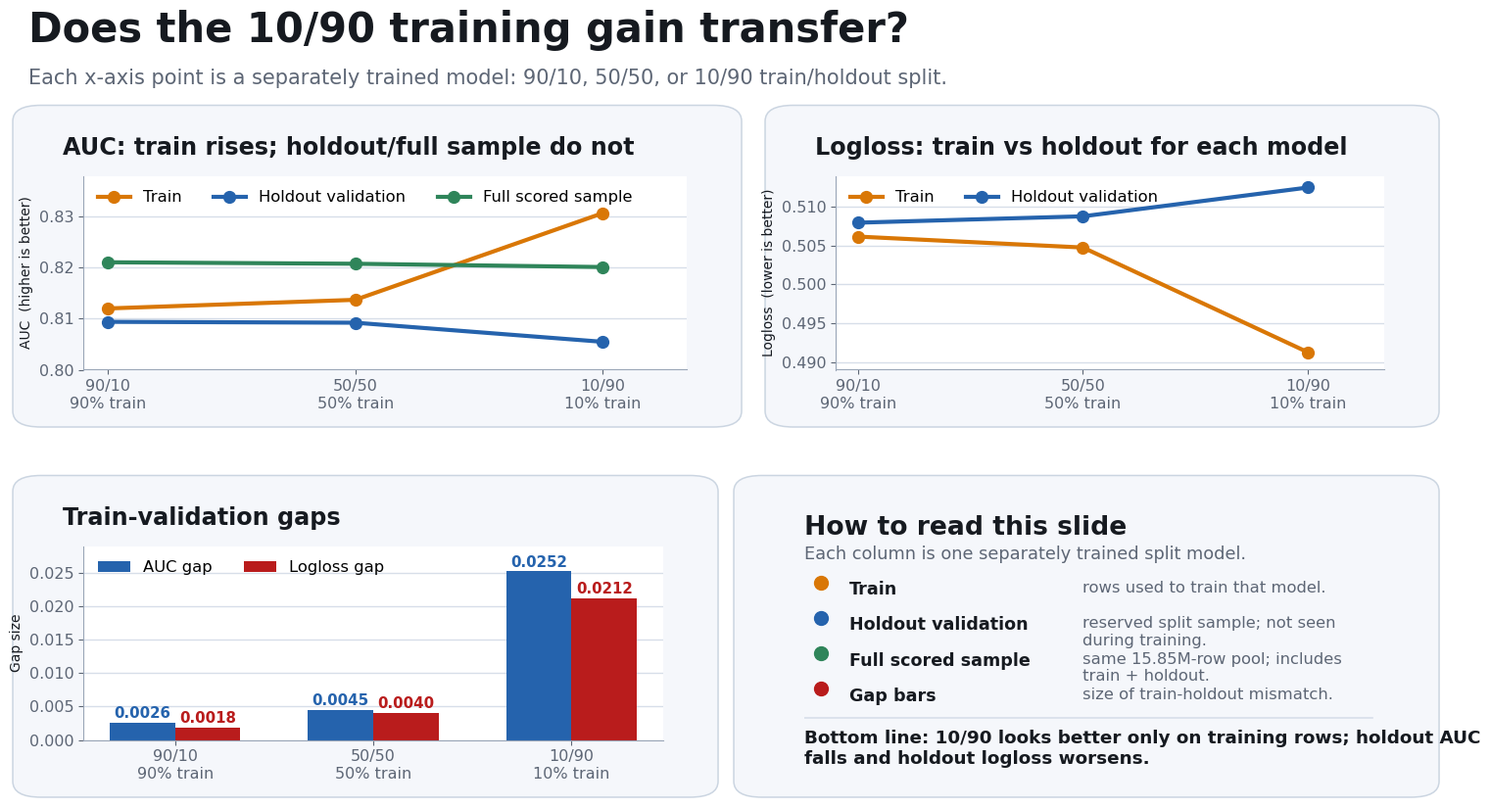

Python code for this plot:
#!/usr/bin/env python3
"""Audience-facing split diagnostic slide with compact term definitions."""

from __future__ import annotations

from pathlib import Path
import textwrap

import matplotlib.pyplot as plt
import numpy as np
from matplotlib.patches import FancyBboxPatch


OUTDIR = Path(
    "dataOutput/auauMLDiagnosticRuns/"
    "ppg12_weighted_centinput_overfitdiag_20260527_1458/slide_pngs"
)
OUTPNG = OUTDIR / "overfitdiag_transfer_story_clean.png"

SPLITS = ["90/10\n90% train", "50/50\n50% train", "10/90\n10% train"]
X = np.arange(len(SPLITS))

TRAIN_AUC = np.array([0.812006, 0.813699, 0.830674])
HOLDOUT_AUC = np.array([0.809383, 0.809211, 0.805470])
FULLSTAT_AUC = np.array([0.821053, 0.820764, 0.820117])

TRAIN_LOGLOSS = np.array([0.506162, 0.504753, 0.491257])
HOLDOUT_LOGLOSS = np.array([0.507955, 0.508777, 0.512486])

AUC_GAP = TRAIN_AUC - HOLDOUT_AUC
LOGLOSS_GAP = HOLDOUT_LOGLOSS - TRAIN_LOGLOSS

PALETTE = {
    "ink": "#161a20",
    "muted": "#5d6675",
    "light": "#f5f7fb",
    "line": "#d7dee9",
    "edge": "#cbd5e1",
    "train": "#d97706",
    "holdout": "#2563ad",
    "full": "#2f855a",
    "gap": "#b91c1c",
}


def card(fig, ax, pad=0.011):
    bbox = ax.get_position()
    fig.patches.append(
        FancyBboxPatch(
            (bbox.x0 - pad, bbox.y0 - pad),
            bbox.width + 2 * pad,
            bbox.height + 2 * pad,
            boxstyle="round,pad=0.008,rounding_size=0.014",
            transform=fig.transFigure,
            facecolor=PALETTE["light"],
            edgecolor=PALETTE["edge"],
            linewidth=1.0,
            zorder=-10,
        )
    )


def card_at(fig, xywh):
    x, y, w, h = xywh
    fig.patches.append(
        FancyBboxPatch(
            (x, y),
            w,
            h,
            boxstyle="round,pad=0.010,rounding_size=0.018",
            transform=fig.transFigure,
            facecolor=PALETTE["light"],
            edgecolor=PALETTE["edge"],
            linewidth=1.1,
            zorder=-10,
        )
    )


def plot_axis(fig, xywh, title):
    x, y, w, h = xywh
    card_at(fig, xywh)
    fig.text(
        x + 0.022,
        y + h - 0.025,
        title,
        fontsize=17.2,
        fontweight="bold",
        color=PALETTE["ink"],
        ha="left",
        va="top",
    )
    ax = fig.add_axes([x + 0.035, y + 0.055, w - 0.060, h - 0.125])
    ax.set_facecolor("white")
    return ax


def style_axis(ax):
    ax.grid(axis="y", color=PALETTE["line"], linewidth=1.0)
    ax.set_axisbelow(True)
    for spine in ("top", "right"):
        ax.spines[spine].set_visible(False)
    ax.spines["left"].set_color("#9aa6b7")
    ax.spines["bottom"].set_color("#9aa6b7")
    ax.tick_params(colors=PALETTE["muted"], labelsize=11.5)
    ax.yaxis.label.set_color(PALETTE["ink"])
    ax.xaxis.label.set_color(PALETTE["ink"])


def draw_series(ax, y, color, marker, label):
    ax.plot(
        X,
        y,
        marker=marker,
        markersize=8.5,
        linewidth=3.0,
        color=color,
        label=label,
    )


def endpoint_label(ax, y, text, color, dy=0.0):
    ax.text(
        X[-1] + 0.06,
        y[-1] + dy,
        text,
        color=color,
        fontsize=11.6,
        fontweight="bold",
        ha="left",
        va="center",
    )


def delta_text(start, end, higher_is_better=True):
    delta = end - start
    sign = "+" if delta >= 0 else ""
    if higher_is_better:
        word = "better" if delta > 0 else "worse"
    else:
        word = "better" if delta < 0 else "worse"
    return f"{sign}{delta:.4f}", word


def wrapped(ax, x, y, text, width, **kwargs):
    ax.text(x, y, textwrap.fill(text, width=width), **kwargs)


def main() -> None:
    OUTDIR.mkdir(parents=True, exist_ok=True)

    plt.rcParams.update(
        {
            "font.family": "Times New Roman",
            "axes.titleweight": "bold",
            "figure.facecolor": "white",
        }
    )

    fig = plt.figure(figsize=(16, 9), dpi=160)

    fig.text(
        0.055,
        0.925,
        "Does the 10/90 training gain transfer?",
        fontsize=30,
        fontweight="bold",
        color=PALETTE["ink"],
        ha="left",
        va="center",
    )
    fig.text(
        0.055,
        0.870,
        "Each x-axis point is a separately trained model: 90/10, 50/50, or 10/90 train/holdout split.",
        fontsize=15.0,
        color=PALETTE["muted"],
        ha="left",
        va="center",
    )

    top_y, top_h = 0.485, 0.345
    bot_y, bot_h = 0.065, 0.345
    left = (0.055, top_y, 0.445, top_h)
    right = (0.535, top_y, 0.410, top_h)
    bottom_left = (0.055, bot_y, 0.430, bot_h)
    bottom_right = (0.515, bot_y, 0.430, bot_h)

    ax_auc = plot_axis(fig, left, "AUC: train rises; holdout/full sample do not")
    ax_loss = plot_axis(fig, right, "Logloss: train vs holdout for each model")
    ax_gap = plot_axis(fig, bottom_left, "Train-validation gaps")
    card_at(fig, bottom_right)
    ax_defs = fig.add_axes([bottom_right[0] + 0.035, bottom_right[1] + 0.040, bottom_right[2] - 0.060, bottom_right[3] - 0.070])

    draw_series(ax_auc, TRAIN_AUC, PALETTE["train"], "o", "Train")
    draw_series(ax_auc, HOLDOUT_AUC, PALETTE["holdout"], "o", "Holdout validation")
    draw_series(ax_auc, FULLSTAT_AUC, PALETTE["full"], "o", "Full scored sample")
    ax_auc.set_ylabel("AUC  (higher is better)")
    ax_auc.set_xticks(X, SPLITS)
    ax_auc.set_xlim(-0.10, 2.34)
    ax_auc.set_ylim(0.800, 0.838)
    style_axis(ax_auc)
    ax_auc.legend(frameon=False, loc="upper left", fontsize=11.8, ncol=3, handlelength=2.0)

    draw_series(ax_loss, TRAIN_LOGLOSS, PALETTE["train"], "o", "Train")
    draw_series(ax_loss, HOLDOUT_LOGLOSS, PALETTE["holdout"], "o", "Holdout validation")
    ax_loss.set_ylabel("Logloss  (lower is better)")
    ax_loss.set_xticks(X, SPLITS)
    ax_loss.set_xlim(-0.10, 2.34)
    ax_loss.set_ylim(0.489, 0.514)
    style_axis(ax_loss)
    ax_loss.legend(frameon=False, loc="upper left", fontsize=11.8, ncol=2, handlelength=2.0)

    width = 0.33
    ax_gap.bar(X - width / 2, AUC_GAP, width, color=PALETTE["holdout"], label="AUC gap")
    ax_gap.bar(X + width / 2, LOGLOSS_GAP, width, color=PALETTE["gap"], label="Logloss gap")
    ax_gap.set_ylabel("Gap size")
    ax_gap.set_xticks(X, SPLITS)
    ax_gap.set_ylim(0, 0.029)
    style_axis(ax_gap)
    ax_gap.legend(frameon=False, fontsize=11.8, ncol=2, loc="upper left")
    for i in range(len(X)):
        ax_gap.text(X[i] - width / 2, AUC_GAP[i] + 0.0007, f"{AUC_GAP[i]:.4f}", ha="center", fontsize=10.8, color=PALETTE["holdout"], fontweight="bold")
        ax_gap.text(X[i] + width / 2, LOGLOSS_GAP[i] + 0.0007, f"{LOGLOSS_GAP[i]:.4f}", ha="center", fontsize=10.8, color=PALETTE["gap"], fontweight="bold")
    ax_defs.axis("off")
    ax_defs.set_facecolor("none")
    ax_defs.set_xlim(0, 1)
    ax_defs.set_ylim(0, 1)
    ax_defs.text(0.00, 0.98, "How to read this slide", fontsize=19.2, fontweight="bold", color=PALETTE["ink"], ha="left", va="top")
    ax_defs.text(
        0.00,
        0.855,
        "Each column is one separately trained split model.",
        fontsize=12.8,
        color=PALETTE["muted"],
        ha="left",
        va="top",
    )

    guide_rows = [
        (PALETTE["train"], "Train", "rows used to train that model."),
        (PALETTE["holdout"], "Holdout validation", "reserved split sample; not seen during training."),
        (PALETTE["full"], "Full scored sample", "same 15.85M-row pool; includes train + holdout."),
        (PALETTE["gap"], "Gap bars", "size of train-holdout mismatch."),
    ]
    y = 0.710
    for color, term, desc in guide_rows:
        ax_defs.scatter([0.028], [y - 0.006], s=100, color=color, clip_on=False)
        ax_defs.text(0.078, y, term, fontsize=12.6, fontweight="bold", color=PALETTE["ink"], ha="left", va="top")
        wrapped(ax_defs, 0.480, y, desc, 34, fontsize=11.8, color=PALETTE["muted"], ha="left", va="top")
        y -= 0.146

    ax_defs.plot([0.00, 0.98], [0.145, 0.145], color=PALETTE["line"], linewidth=1.2)
    wrapped(
        ax_defs,
        0.00,
        0.095,
        "Bottom line: 10/90 looks better only on training rows; holdout AUC falls and holdout logloss worsens.",
        68,
        fontsize=13.2,
        color=PALETTE["ink"],
        ha="left",
        va="top",
        fontweight="bold",
    )

    fig.savefig(OUTPNG, dpi=160)
    plt.close(fig)
    print(OUTPNG.resolve())


if __name__ == "__main__":
    main()
